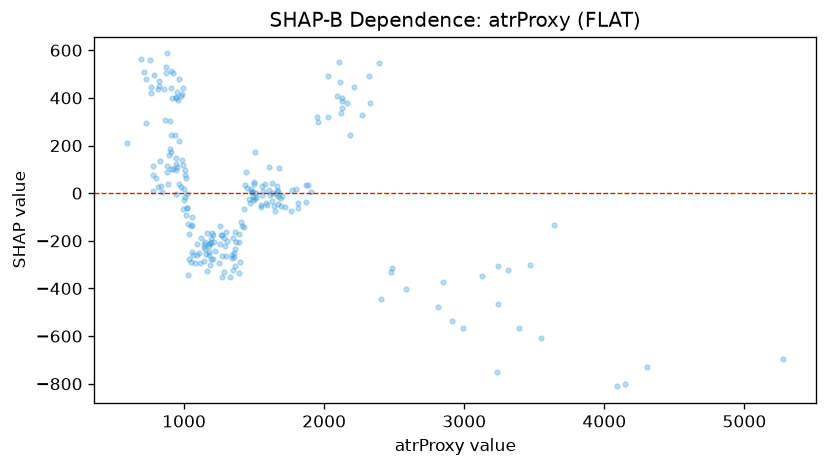

Data behind this chart, as committed beside it:
feature_value, shap_value
1164, -324.8
756.9, 560.7
1066, -261.2
1196, -275.6
1079, -291.3
919.4, 505.4
910.9, 399.9
1586, -41.91
1188, -303.5
937.1, 242.6
818.0, 472.5
856.6, 436.5
940.4, 401.7
875.1, 586.5
1008, 76.86
992.6, 442.6
782.6, 494.8
713.0, 507.2
816.3, 439.2
947.3, 424.9
731.4, 477.5
766.5, 444.3
1011, 62.86
967.0, 479.9
908.9, 514.9
903.4, 440.5
1398, -287
1181, -215
941.1, 399.9
767.6, 418.9
1039, -277.8
1685, -22.3
1668, -11.3
1347, -321.8
1344, -271.7
1140, -284.5
1608, 109.8
1176, -259
867.9, 506.1
977.5, 406.8
1056, -246.1
1031, -341.4
861.1, 306.6
695.6, 563.7
902.2, 301.4
819.4, 449.2
954.9, 389.1
1050, -288.2
1178, -221.6
1175, -247.6
995.1, 119.1
905.4, 174.1
873.8, 530.6
1439, 90.16
1362, -305.2
1270, -353.3
1140, -225.3
986.3, 415.9
1273, -265.8
1299, -264.8
... 171 more rows
